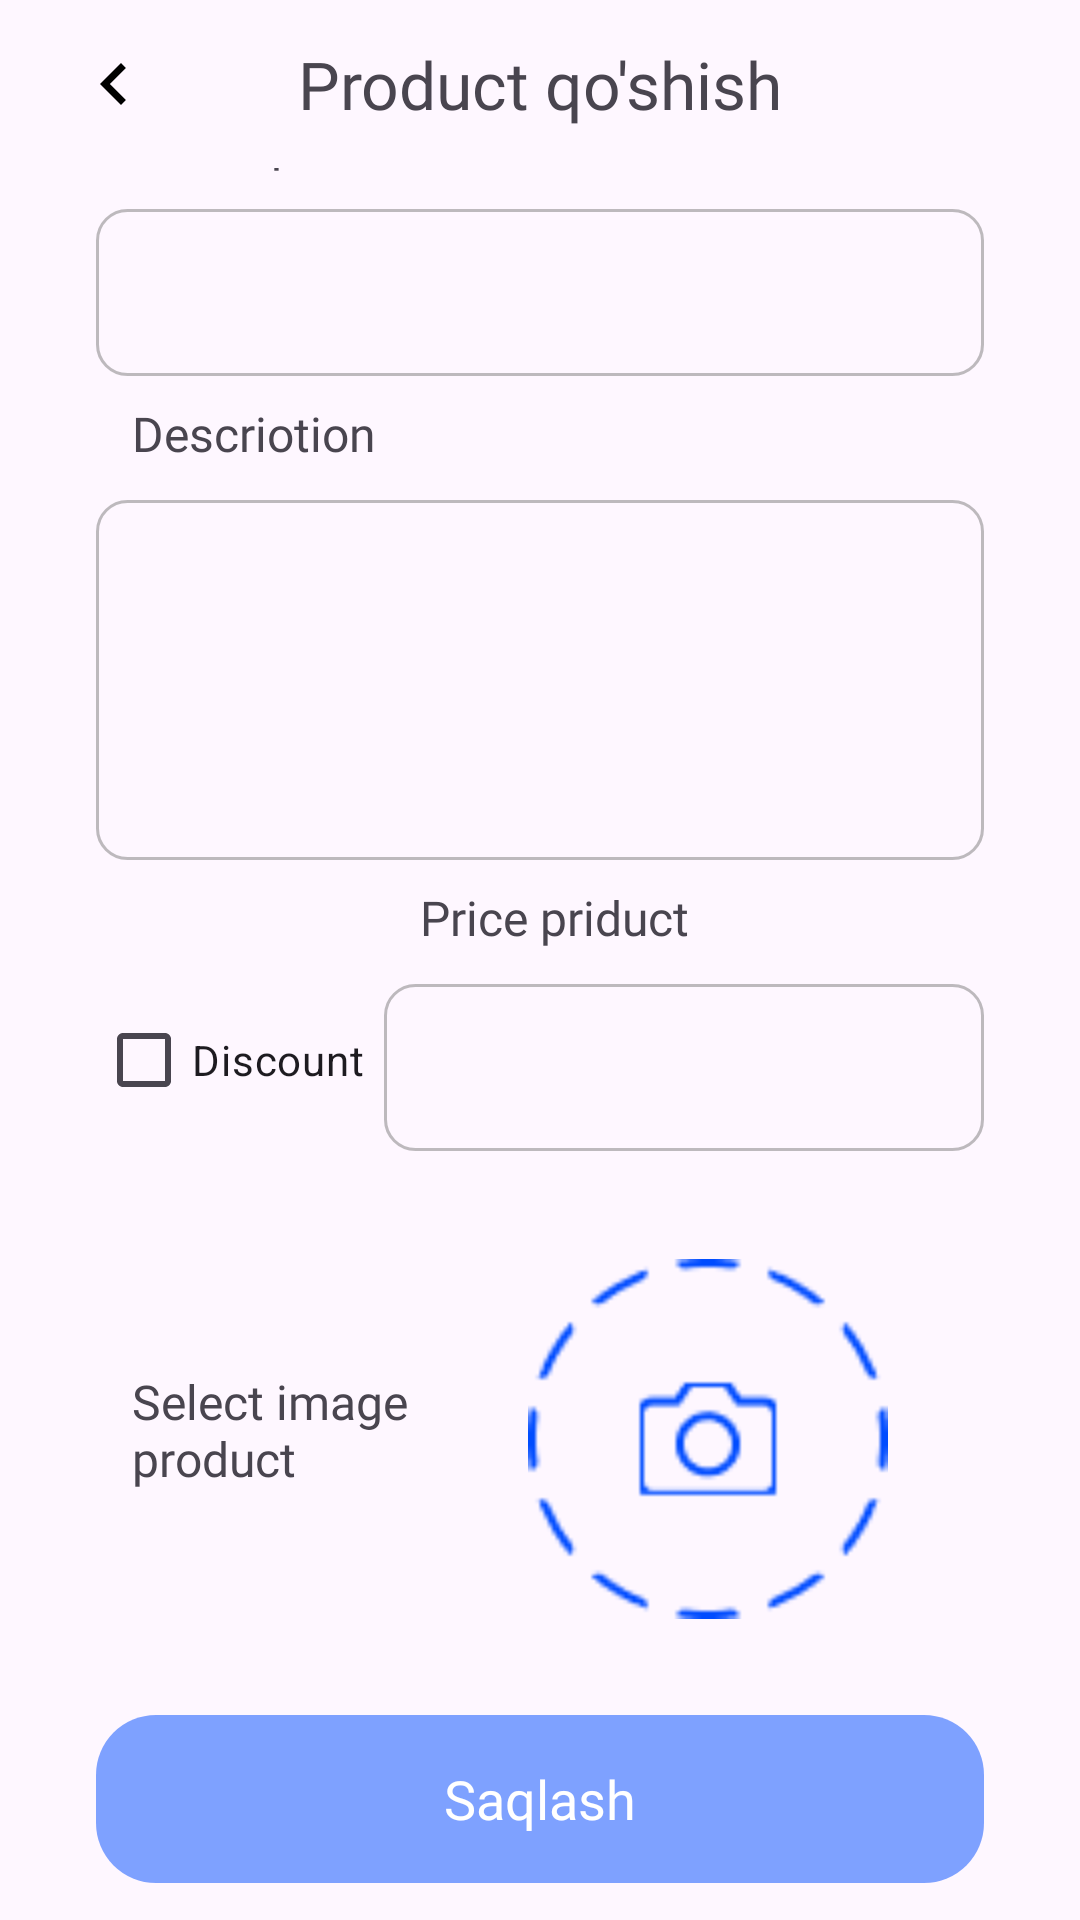

Here is an Android app screen rendered from its layout file. Give the layout XML and the strings, colors and styles it references.
<!-- AndroidManifest.xml: application theme Theme.OnlineMarketExam6 -->
<!-- res/layout/screen_add_item.xml -->
<?xml version="1.0" encoding="utf-8"?>
<androidx.constraintlayout.widget.ConstraintLayout xmlns:android="http://schemas.android.com/apk/res/android"
    xmlns:app="http://schemas.android.com/apk/res-auto"
    android:layout_width="match_parent"
    android:layout_height="match_parent">

    <androidx.constraintlayout.widget.ConstraintLayout
        android:id="@+id/constraintLayout"
        android:layout_width="match_parent"
        android:layout_height="56dp"
        android:paddingHorizontal="16dp"
        app:layout_constraintEnd_toEndOf="parent"
        app:layout_constraintStart_toStartOf="parent"
        app:layout_constraintTop_toTopOf="parent">

        <androidx.appcompat.widget.AppCompatImageView
            android:id="@+id/btn_back"
            android:layout_width="wrap_content"
            android:layout_height="wrap_content"
            android:background="?selectableItemBackgroundBorderless"
            android:padding="8dp"
            android:src="@drawable/ic_left"
            app:layout_constraintBottom_toBottomOf="parent"
            app:layout_constraintStart_toStartOf="parent"
            app:layout_constraintTop_toTopOf="parent" />

        <TextView
            android:id="@+id/tv_title_profile"
            android:layout_width="wrap_content"
            android:layout_height="wrap_content"
            android:fontFamily="@font/raleway_bold"
            android:text="Product qo'shish"
            android:textSize="22sp"
            app:layout_constraintBottom_toBottomOf="parent"
            app:layout_constraintEnd_toEndOf="parent"
            app:layout_constraintStart_toStartOf="parent"
            app:layout_constraintTop_toTopOf="parent" />
    </androidx.constraintlayout.widget.ConstraintLayout>

    <androidx.core.widget.NestedScrollView
        android:layout_width="match_parent"
        android:layout_height="0dp"
        app:layout_constraintBottom_toBottomOf="parent"
        app:layout_constraintEnd_toEndOf="parent"
        app:layout_constraintStart_toStartOf="parent"
        app:layout_constraintTop_toBottomOf="@+id/constraintLayout">

        <androidx.constraintlayout.widget.ConstraintLayout
            android:layout_width="match_parent"
            android:layout_height="match_parent"
            android:layout_gravity="center">

            <TextView
                style="@style/style_text_presonal_info"
                android:text="Name product"
                app:layout_constraintBottom_toTopOf="@+id/input_name_layout"
                app:layout_constraintStart_toStartOf="@id/input_name_layout" />

            <com.google.android.material.textfield.TextInputLayout
                android:id="@+id/input_name_layout"
                android:layout_width="match_parent"
                android:layout_height="wrap_content"
                android:layout_marginHorizontal="32dp"
                app:endIconMode="clear_text"
                app:layout_constraintBottom_toTopOf="@id/input_descriotion_layout"
                app:layout_constraintEnd_toEndOf="parent"
                app:layout_constraintStart_toStartOf="parent"
                app:layout_constraintTop_toTopOf="parent"
                app:layout_constraintVertical_chainStyle="packed">

                <com.google.android.material.textfield.TextInputEditText
                    android:id="@+id/input_name"
                    android:layout_width="match_parent"
                    android:layout_height="wrap_content"
                    android:background="@drawable/bg_input_in_profile"
                    android:inputType="text"
                    android:maxLength="18"
                    android:maxLines="1"
                    android:paddingStart="28dp" />
            </com.google.android.material.textfield.TextInputLayout>

            <TextView
                style="@style/style_text_presonal_info"
                android:layout_width="wrap_content"
                android:layout_height="wrap_content"
                android:text="Descriotion"
                app:layout_constraintBottom_toTopOf="@+id/input_descriotion_layout"
                app:layout_constraintStart_toStartOf="@id/input_descriotion_layout" />

            <com.google.android.material.textfield.TextInputLayout
                android:id="@+id/input_descriotion_layout"
                android:layout_width="match_parent"
                android:layout_height="wrap_content"
                android:layout_marginHorizontal="32dp"
                android:layout_marginTop="36dp"
                app:layout_constraintBottom_toTopOf="@id/input_price_layout"
                app:layout_constraintEnd_toEndOf="@+id/input_name_layout"
                app:layout_constraintStart_toStartOf="@+id/input_name_layout"
                app:layout_constraintTop_toBottomOf="@+id/input_name_layout">

                <com.google.android.material.textfield.TextInputEditText
                    android:id="@+id/input_descriotion"
                    android:layout_width="match_parent"
                    android:layout_height="120dp"
                    android:background="@drawable/bg_input_in_profile"
                    android:gravity="top|start"
                    android:inputType="textMultiLine"
                    android:maxLength="200"
                    android:paddingStart="28dp" />
            </com.google.android.material.textfield.TextInputLayout>

            <TextView
                android:id="@+id/t_price"
                style="@style/style_text_presonal_info"
                android:layout_width="wrap_content"
                android:layout_height="wrap_content"
                android:text="Price priduct"
                app:layout_constraintBottom_toTopOf="@+id/input_price_layout"
                app:layout_constraintStart_toStartOf="@+id/input_price_layout" />

            <com.google.android.material.textfield.TextInputLayout
                android:id="@+id/input_price_layout"
                android:layout_width="200dp"
                android:layout_height="wrap_content"
                android:layout_marginTop="36dp"
                app:endIconMode="clear_text"
                app:layout_constraintBottom_toTopOf="@id/input_discount_layout"
                app:layout_constraintEnd_toEndOf="@+id/input_descriotion_layout"
                app:layout_constraintTop_toBottomOf="@+id/input_descriotion_layout"
                app:passwordToggleEnabled="true">

                <com.google.android.material.textfield.TextInputEditText
                    android:id="@+id/input_price"
                    android:layout_width="match_parent"
                    android:layout_height="wrap_content"
                    android:background="@drawable/bg_input_in_profile"
                    android:inputType="number"
                    android:maxLength="9"
                    android:maxLines="1"
                    android:paddingStart="28dp" />
            </com.google.android.material.textfield.TextInputLayout>

            <TextView
                android:id="@+id/tv_discount"
                style="@style/style_text_presonal_info"
                android:layout_width="wrap_content"
                android:layout_height="wrap_content"
                android:text="Discount in percentages"
                android:visibility="gone"
                app:layout_constraintBottom_toBottomOf="@+id/input_discount_layout"
                app:layout_constraintStart_toEndOf="@+id/input_discount_layout"
                app:layout_constraintTop_toTopOf="@+id/input_discount_layout" />

            <androidx.appcompat.widget.AppCompatCheckBox
                android:id="@+id/checkbox"
                android:layout_width="wrap_content"
                android:layout_height="wrap_content"
                android:text="Discount"
                app:layout_constraintBottom_toBottomOf="@+id/input_price_layout"
                app:layout_constraintStart_toStartOf="@+id/input_descriotion_layout"
                app:layout_constraintTop_toTopOf="@+id/input_price_layout" />

            <com.google.android.material.textfield.TextInputLayout
                android:id="@+id/input_discount_layout"
                android:layout_width="120dp"
                android:layout_height="wrap_content"
                android:layout_marginHorizontal="32dp"
                android:layout_marginTop="20dp"
                android:visibility="gone"
                app:endIconMode="clear_text"
                app:layout_constraintStart_toStartOf="parent"
                app:layout_constraintTop_toBottomOf="@id/input_price_layout">

                <com.google.android.material.textfield.TextInputEditText
                    android:id="@+id/input_discount"
                    android:layout_width="match_parent"
                    android:layout_height="wrap_content"
                    android:background="@drawable/bg_input_in_profile"
                    android:inputType="number"
                    android:maxLength="2"
                    android:maxLines="1"
                    android:paddingStart="28dp" />
            </com.google.android.material.textfield.TextInputLayout>

            <TextView
                style="@style/style_text_presonal_info"
                android:layout_width="0dp"
                android:layout_height="wrap_content"
                android:text="Select image product"
                app:layout_constraintBottom_toBottomOf="@+id/input_img"
                app:layout_constraintEnd_toStartOf="@+id/input_img"
                app:layout_constraintStart_toStartOf="@+id/checkbox"
                app:layout_constraintTop_toTopOf="@+id/input_img" />

            <androidx.appcompat.widget.AppCompatImageView
                android:id="@+id/input_img"
                android:layout_width="120dp"
                android:layout_height="120dp"
                android:layout_marginTop="36dp"
                android:layout_marginEnd="32dp"
                android:background="?selectableItemBackground"
                android:clickable="true"
                android:focusable="true"
                android:scaleType="fitXY"
                android:src="@drawable/ic_person"
                app:layout_constraintBottom_toTopOf="@id/btn_save"
                app:layout_constraintEnd_toEndOf="@+id/input_price_layout"
                app:layout_constraintTop_toBottomOf="@+id/input_discount_layout"
                app:passwordToggleEnabled="true" />

            <androidx.appcompat.widget.AppCompatButton
                android:id="@+id/btn_save"
                android:layout_width="match_parent"
                android:layout_height="56dp"
                android:layout_margin="32dp"
                android:background="@drawable/bg_btn"
                android:enabled="false"
                android:fontFamily="@font/nunito_sans_regular"
                android:text="Saqlash"
                android:textAllCaps="false"
                android:textColor="@color/white"
                android:textSize="18sp"
                app:layout_constraintBottom_toBottomOf="parent"
                app:layout_constraintEnd_toEndOf="parent"
                app:layout_constraintStart_toStartOf="parent"
                app:layout_constraintTop_toBottomOf="@+id/input_img" />
        </androidx.constraintlayout.widget.ConstraintLayout>

    </androidx.core.widget.NestedScrollView>
</androidx.constraintlayout.widget.ConstraintLayout>
<!-- resources referenced by this layout -->
<resources>
  <color name="white">#FFFFFFFF</color>
  <!-- drawable bg_btn (drawable) -->
  <?xml version="1.0" encoding="utf-8"?>
  <selector xmlns:android="http://schemas.android.com/apk/res/android">
      <item android:state_pressed="true">
          <shape>
              <solid android:color="#90004CFF" />
              <corners android:radius="20dp" />
          </shape>
      </item>
      <item android:state_enabled="false">
          <shape>
              <solid android:color="#80004CFF" />
              <corners android:radius="20dp" />
          </shape>
      </item>
      <item>
          <shape>
              <solid android:color="#004CFF" />
              <corners android:radius="20dp" />
          </shape>
      </item>
  </selector>
  <!-- drawable bg_input_in_profile (drawable) -->
  <?xml version="1.0" encoding="utf-8"?>
  <shape xmlns:android="http://schemas.android.com/apk/res/android">
      <corners android:radius="10dp" />
      <stroke
          android:width="1dp"
          android:color="#70696969" />
  </shape>
  <!-- drawable ic_left (drawable) -->
  <vector xmlns:android="http://schemas.android.com/apk/res/android"
      android:width="28dp"
      android:height="28dp"
      android:tint="#000000"
      android:viewportWidth="24"
      android:viewportHeight="24">
  
      <path
          android:fillColor="@android:color/white"
          android:pathData="M15.41,7.41L14,6l-6,6 6,6 1.41,-1.41L10.83,12z" />
  
  </vector>
  <!-- drawable ic_person: png bitmap (drawable, 2075 bytes) -->
  <style name="style_text_presonal_info">
          <item name="android:layout_width">wrap_content</item>
          <item name="android:layout_height">wrap_content</item>
          <item name="android:layout_marginStart">12dp</item>
          <item name="android:layout_marginBottom">6dp</item>
          <item name="android:fontFamily">@font/nunito_sans_regular</item>
          <item name="android:textSize">16sp</item>
      </style>
  <style name="Theme.OnlineMarketExam6" parent="Base.Theme.OnlineMarketExam6" />
  <style name="Base.Theme.OnlineMarketExam6" parent="Theme.Material3.DayNight.NoActionBar">
          
          
          <item name="android:statusBarColor">@color/white</item>
      </style>
</resources>
